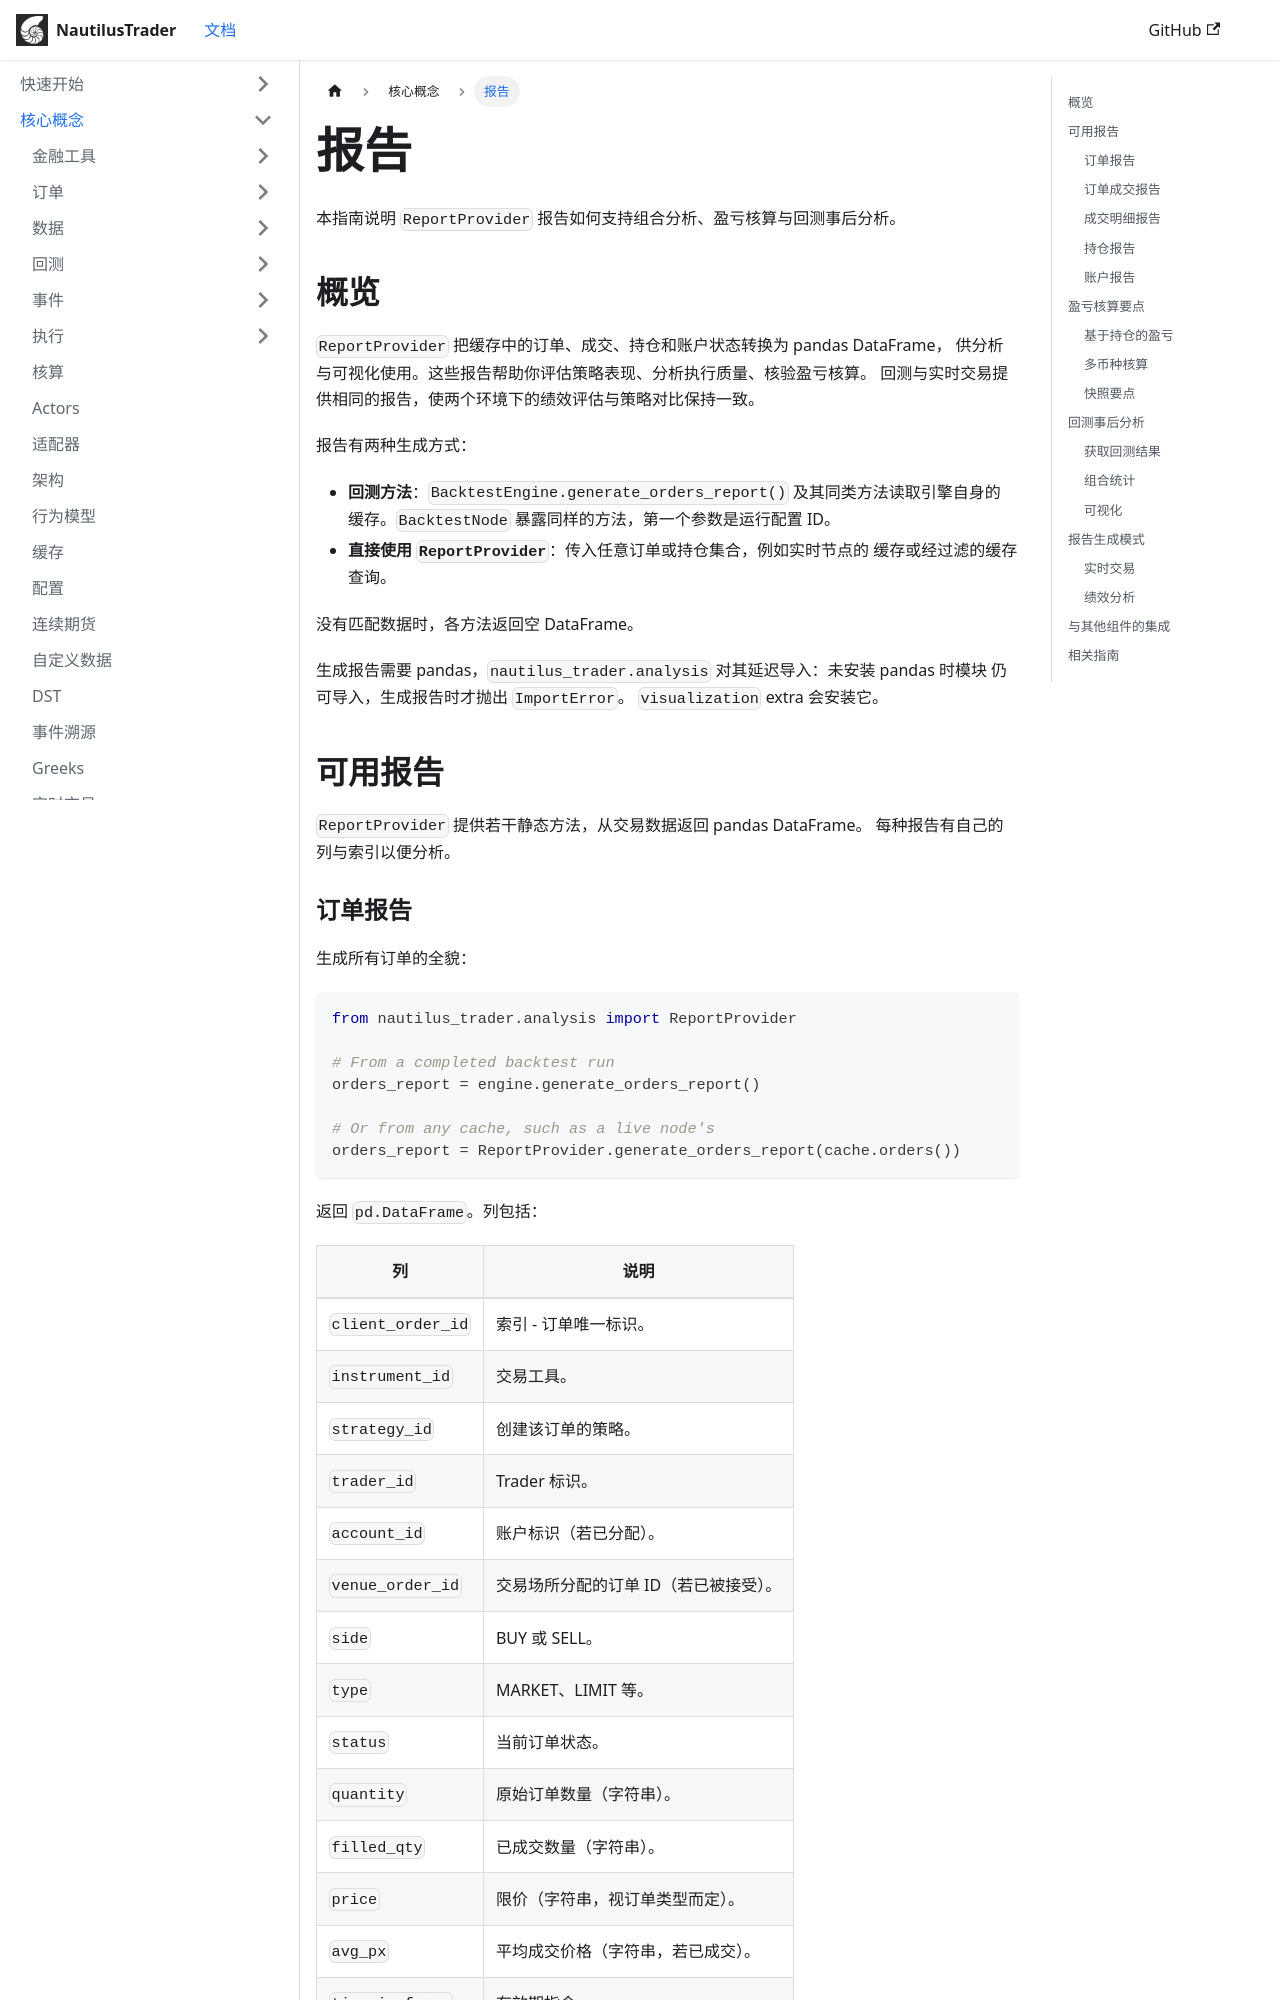

repository: Aloento/NautilusTraderDoc · page: concepts/reports/index.html · generator: docusaurus

# 报告 {#reports}

本指南说明 `ReportProvider` 报告如何支持组合分析、盈亏核算与回测事后分析。

## 概览 {#overview}

`ReportProvider` 把缓存中的订单、成交、持仓和账户状态转换为 pandas DataFrame，
供分析与可视化使用。这些报告帮助你评估策略表现、分析执行质量、核验盈亏核算。
回测与实时交易提供相同的报告，使两个环境下的绩效评估与策略对比保持一致。

报告有两种生成方式：

- **回测方法**：`BacktestEngine.generate_orders_report()` 及其同类方法读取引擎自身的
  缓存。`BacktestNode` 暴露同样的方法，第一个参数是运行配置 ID。
- **直接使用 `ReportProvider`**：传入任意订单或持仓集合，例如实时节点的
  缓存或经过滤的缓存查询。

没有匹配数据时，各方法返回空 DataFrame。

生成报告需要 pandas，`nautilus_trader.analysis` 对其延迟导入：未安装 pandas 时模块
仍可导入，生成报告时才抛出 `ImportError`。
`visualization` extra 会安装它。

## 可用报告 {#available-reports}

`ReportProvider` 提供若干静态方法，从交易数据返回 pandas DataFrame。
每种报告有自己的列与索引以便分析。
